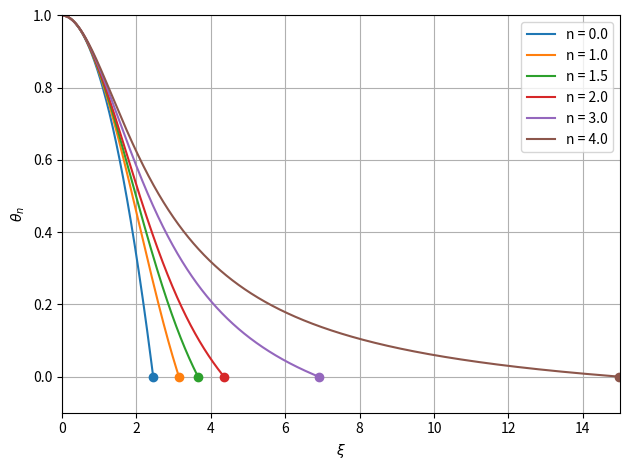

Recreate this plot in Python. (Note: this script raises an exception after producing the figure.)
# -*- coding: utf-8 -*-
"""
Created on Fri Mar 27 15:39:04 2020

@author: Sandra Bustamante

"""

import numpy as np
import matplotlib.pyplot as plt
import pandas as pd

#%% Problem 2

def RK4(dvdt, a, b, h, IV, dim=2, *args):
    """Integrate 1st Order Diferrential Equations using RK4.

    Parameters
    ----------
    dvdt : definition
        DESCRIPTION.
    a : TYPE
        DESCRIPTION.
    b : TYPE
        DESCRIPTION.
    h : TYPE
        DESCRIPTION.
    IV : TYPE
        DESCRIPTION.
    dim : TYPE, optional
        DESCRIPTION. The default is 2.

    Returns
    -------
    t : TYPE
        DESCRIPTION.
    x : TYPE
        DESCRIPTION.
    v : TYPE
        DESCRIPTION.

    """
    t = np.arange(a, b+h, h)          # create time
    x = np.zeros((len(t), dim))      # initialize x
    v = np.zeros((len(t), dim))      # initialize x
    x[0], v[0] = IV                 # set initial values
    # apply Fourth Order Runge-Kutta Method
    for i in np.arange(1, len(t)):
        if x[i-1,0] >= 0:
            k1 = h*dvdt(t[i-1], x[i-1], v[i-1], *args)
            j1 = h*v[i-1]
            k2 = h*dvdt(t[i-1]+h/2.0, x[i-1]+j1/2.0,
                        v[i-1] + k1/2.0, *args)
            j2 = h*(v[i-1]+k1/2.0)
            k3 = h*dvdt(t[i-1]+h/2.0, x[i-1]+j2/2.0,
                        v[i-1] + k2/2.0, *args)
            j3 = h*(v[i-1]+k2/2.0)
            k4 = h*dvdt(t[i], x[i-1] + j3, v[i-1] + k3, *args)
            j4 = h*(v[i-1] + k3)
            v[i] = v[i-1] + (k1 + 2.0*k2 + 2.0*k3 + k4)/6.0
            x[i] = x[i-1] + (j1 + 2.0*j2 + 2.0*j3 + j4)/6.0
        else:
            break
    if dim == 1:
        x = x.reshape(len(t))
        v = v.reshape(len(t))
    return t, x, v

def dzdx(x, y, z, n):
    return  -y**n-2*z/x

nArray = (0, 1, 1.5, 2, 3, 4)
x_a = 0
x_b = 15
h = .001 
y0 = 1
z0 = 0
IV = [y0,z0]
val = 0

fig = plt.figure()
ax = fig.add_subplot()
data = []


for i in range(len(nArray)):
    n = nArray[i]
    x, y, z = RK4(dzdx,h, x_b, h, IV, 1, n)
    index = np.argmin(np.abs(y-val))
    # interpolate to find the value of x for which y=0
    x1 = np.interp(0, y[index-1:index], x[index-1:index])
    z1 = np.interp(0, y[index-1:index], z[index-1:index])
    y=np.trim_zeros(y,'b')
    ax.plot(x[:len(y)], y, color='C{:}'.format(i), label = 'n = {:.1f}'.format(n))
    ax.plot(x1, 0, 'o', color='C{:}'.format(i))
    #save the value in data
    data.append(np.array((n, x1, -z1, (-1/3)*(x1/z1))))

# Stylize plot    
ax.grid()
ax.legend()
ax.set_ylim(-.1, 1)
ax.set_xlim(x_a, x_b)
ax.set_xlabel(r'$\xi$')
ax.set_ylabel(r'$\theta_n$')
fig.tight_layout()
fig.savefig('Astro643Hw3P2Plot.png')


#create dataframe
df = pd.DataFrame(data, columns=('n', 'x1', '-z1','ratio'))
x1True = np.array((np.sqrt(6),np.pi, 3.6538, 4.3529, 6.8969, 14.972))
z1True = np.array((np.sqrt(6)/3, 1/np.pi, 0.20330, 0.12725, 0.04243, 0.00802))
df.insert(loc=2, column='xTrue', value=x1True)
df.insert(loc=4, column='zTrue', value=z1True)
print(df)

# Create the file.tex
df.rename(columns = {'n':r'n',
                     'x1':r'$\xi_1$',
                     'xTrue':r'$\xi_1$ True', 
                     '-z1':r'$-\theta_n^\prime(\xi_1)$',
                     'zTrue':r'$-\theta_n^\prime(\xi_1)$ True',
                     'ratio':r'$\frac{1}{3}\left(\frac{\xi}{-\theta_n^\prime}\right)_\xi_1$'
                     }, inplace = True)

with open('Astro643Hw3P2Table.tex', 'w') as tf:
    tf.write(df.to_latex(float_format='%.3f',
                         index=False,
                         escape=False))
